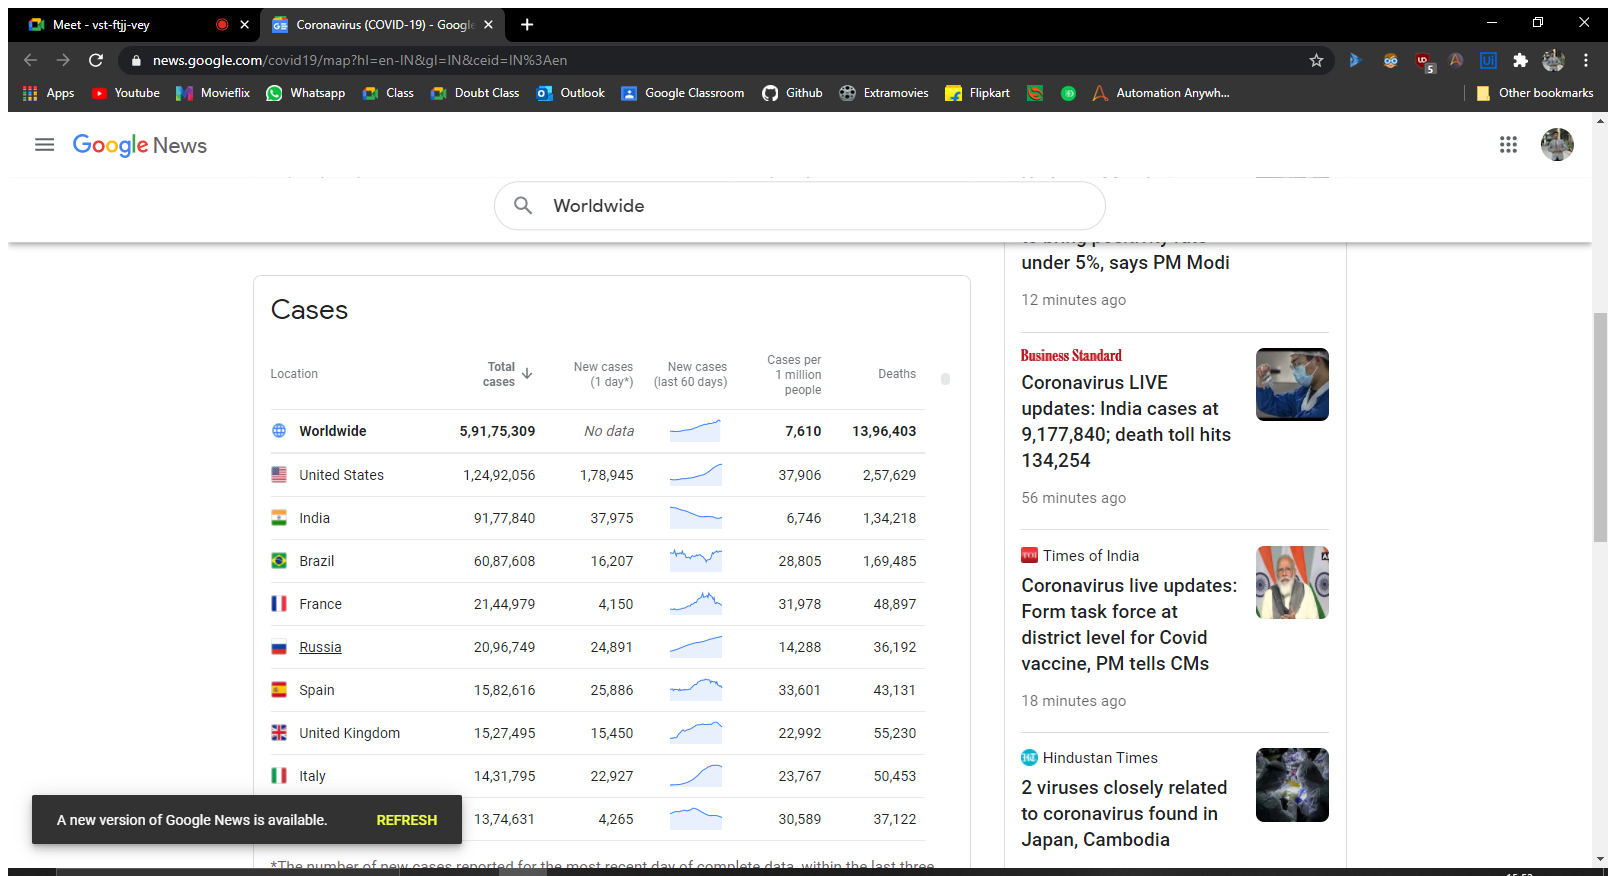
Workflow: Screen Scraping

Step 1: CoronaVirus Page in window 'Coronavirus (COVID-19) - Google News' (chrome.exe)

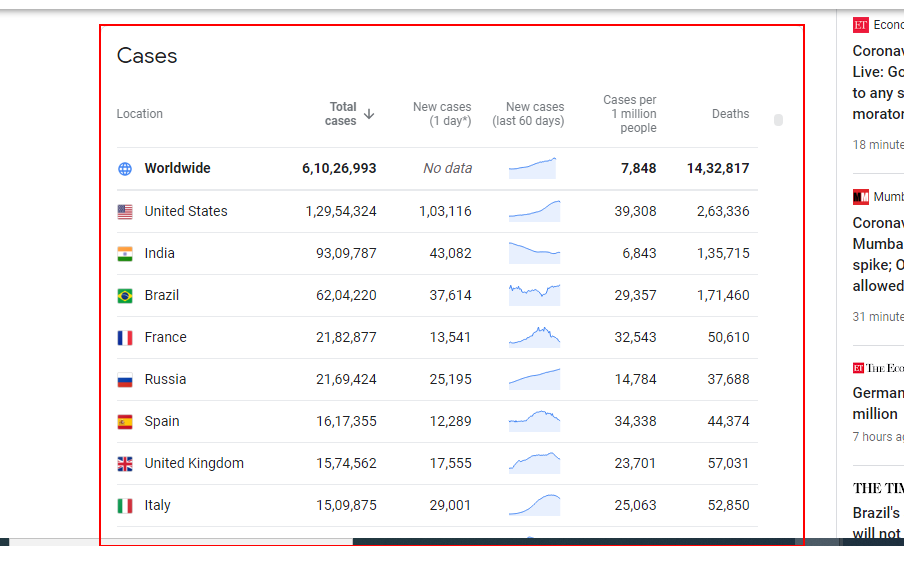
Step 2: get-text from the element